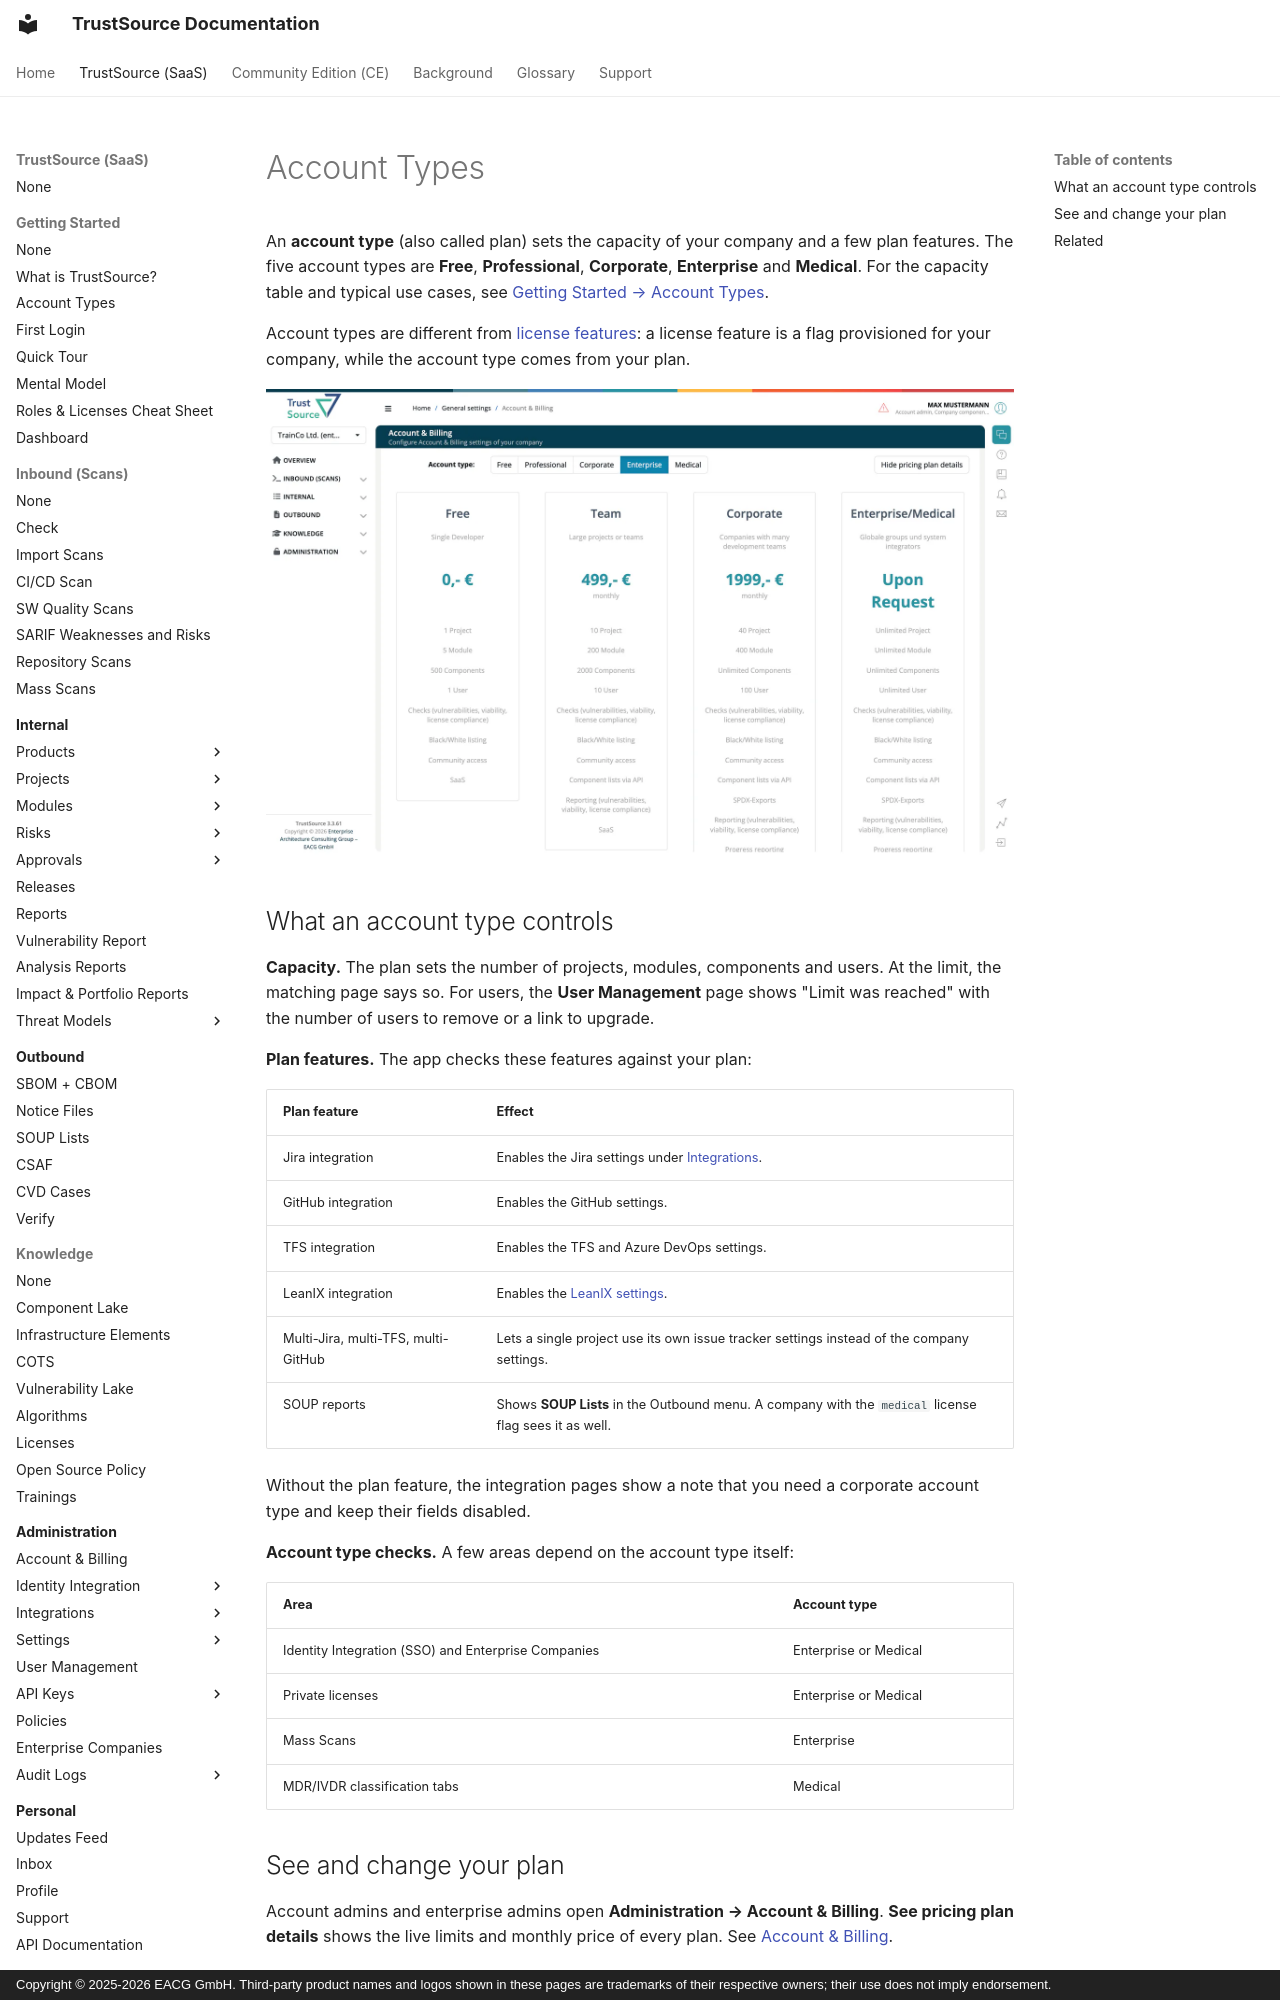

repository: TrustSource/ts-docs · page: v3/10-roles-permissions/08-account-types/index.html · generator: mkdocs · copyright: Copyright © 2025-2026 EACG GmbH. Third-party product names and logos shown in these pages are trademarks of their respective owners; their use does not imply endorsement.

# Account Types

An **account type** (also called plan) sets the capacity of your company and a few plan features. The five account types are **Free**, **Professional**, **Corporate**, **Enterprise** and **Medical**. For the capacity table and typical use cases, see [Getting Started → Account Types](../00-getting-started/02-account-types.md).

Account types are different from [license features](07-license-features.md): a license feature is a flag provisioned for your company, while the account type comes from your plan.

![The Account type panel with the pricing plan details opened: cards for Free, Team, Corporate and Enterprise/Medical with their monthly price and limits for projects, modules, components and users.](../../assets/images/v3/10-roles-permissions/08-account-types-1.webp)
